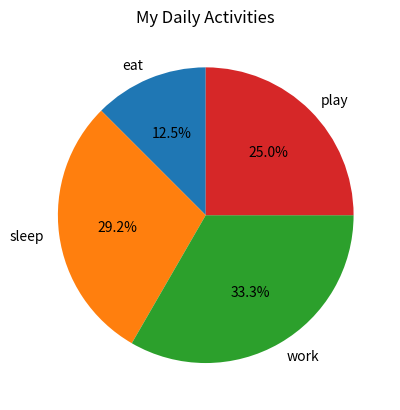
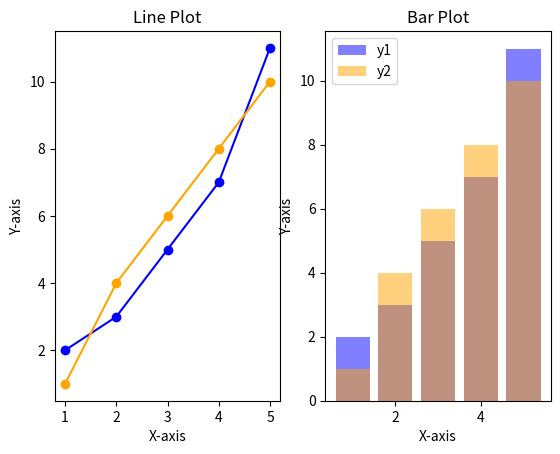
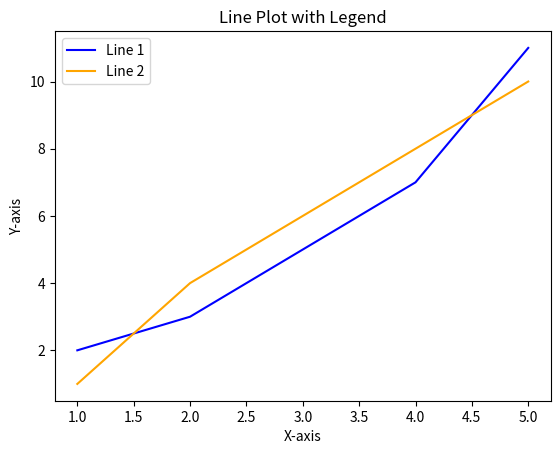

Write the Python code that produced these figures, in order.
#piechart
import matplotlib.pyplot as plt

activities = ['eat', 'sleep', 'work', 'play']
slices = [3, 7, 8, 6]

plt.pie(slices, labels = activities, autopct = "%1.1f%%", startangle = 90 )
plt.title("My Daily Activities")
plt.show()

#subplots
x = [1, 2, 3, 4, 5]
y1 = [2, 3, 5, 7, 11]
y2 = [1, 4, 6, 8, 10]

plt.subplot(1,2,1) # 1 row, 2 columns, first plot
plt.plot(x, y1, marker='o', color = 'blue')
plt.plot(x, y2, marker='o', color = 'orange')
plt.title("Line Plot")
plt.xlabel("X-axis")
plt.ylabel("Y-axis")
plt.subplot(1,2,2) # 1 row, 2 columns, second plot
plt.bar(x, y1, color = 'blue', alpha = 0.5, label = 'y1')
plt.bar(x, y2, color = 'orange', alpha = 0.5, label = 'y2') 
plt.title("Bar Plot")
plt.xlabel("X-axis")
plt.ylabel("Y-axis")
plt.legend()
plt.show()

#adding legends
a=[1, 2, 3, 4, 5]
b=[2, 3, 5, 7, 11]
c=[1, 4, 6, 8, 10]

plt.plot(a,b, label = "Line 1", color = 'blue')
plt.plot(a,c, label = "Line 2", color = 'orange')
plt.title("Line Plot with Legend")
plt.xlabel("X-axis")
plt.ylabel("Y-axis")
plt.legend(loc = "upper left")
plt.show()
